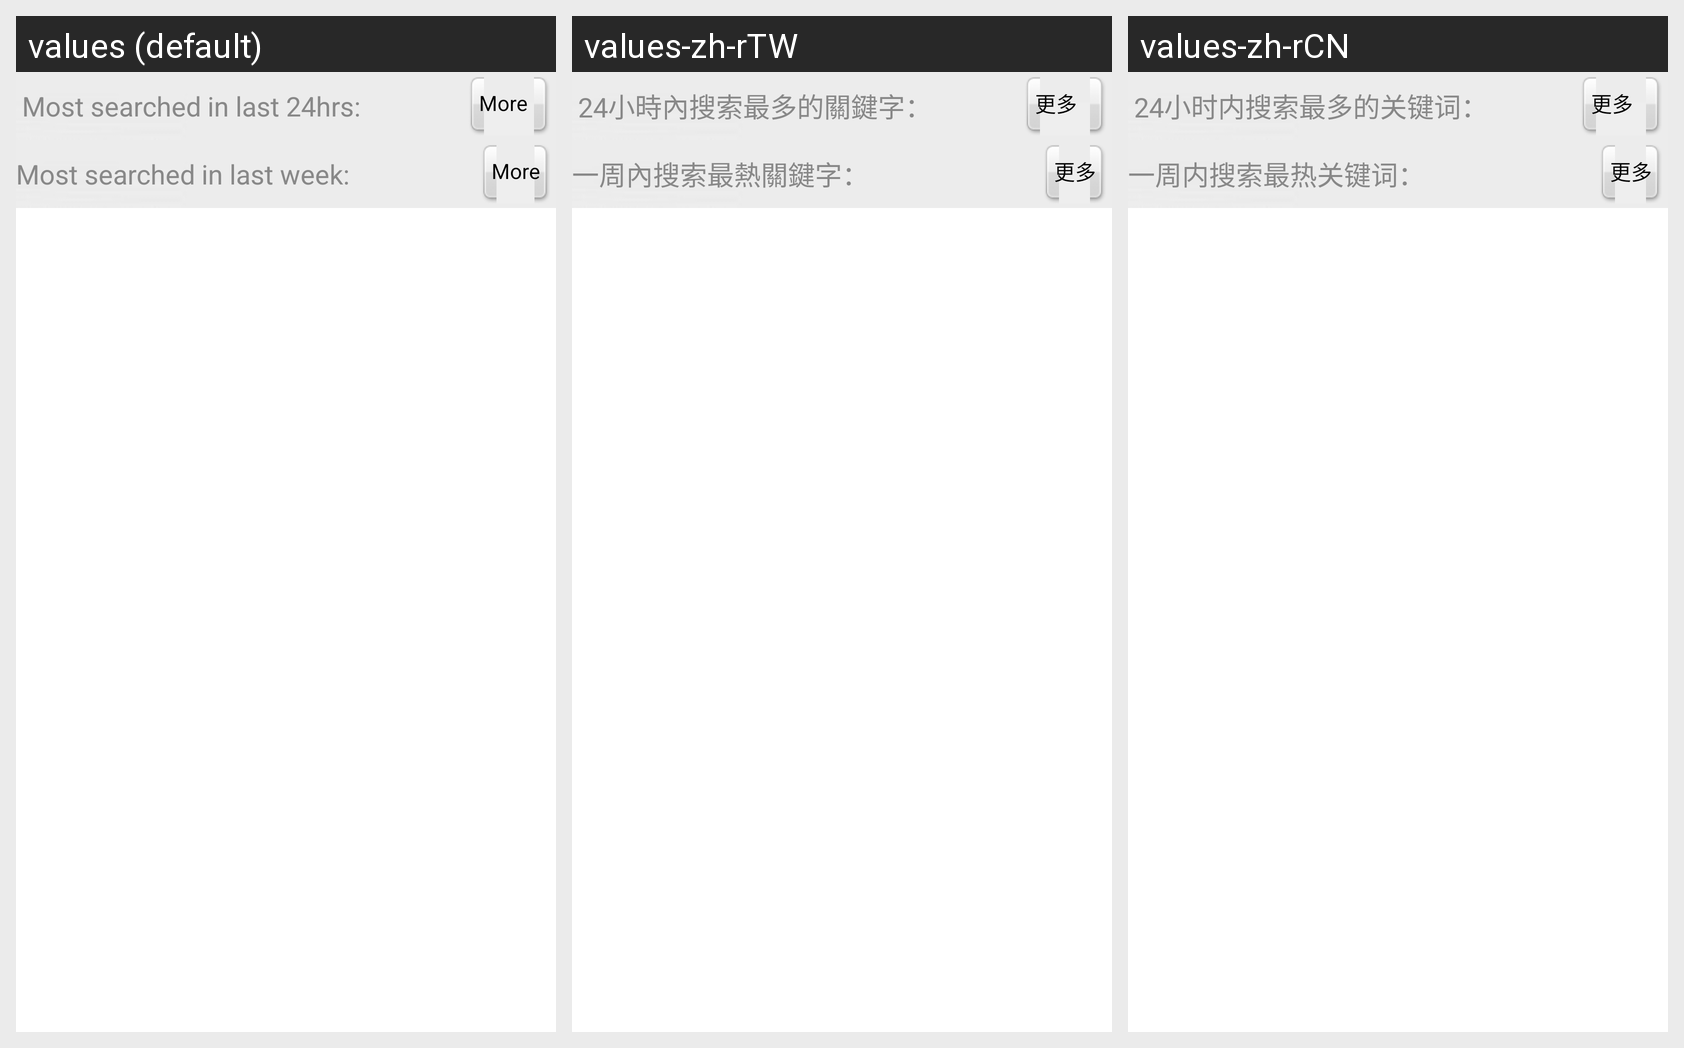

For this localized Android screen grid, give each drawn string resource with its value in every locale shown.
Android screen res/layout/search_page.xml rendered under 3 locales, left to right: values (default), values-zh-rTW, values-zh-rCN. Device: Nexus 5 (rendered at 1080×1920; each locale shown at half size, 540×960, under a caption strip naming it); theme Theme.MaterialComponents.DayNight.NoActionBar.
Strings drawn on this screen, with the default value and each locale's value (text and hints the layout hard-codes, and strings that could not be matched under every locale, appear in the picture but are not listed):

daily_top_keywords
  values: Most searched in last 24hrs:
  values-zh-rTW: 24小時內搜索最多的關鍵字：
  values-zh-rCN: 24小时内搜索最多的关键词：

more_keywords
  values: More
  values-zh-rTW: 更多
  values-zh-rCN: 更多

week_top_keywords
  values: Most searched in last week:
  values-zh-rTW: 一周內搜索最熱關鍵字：
  values-zh-rCN: 一周内搜索最热关键词：
